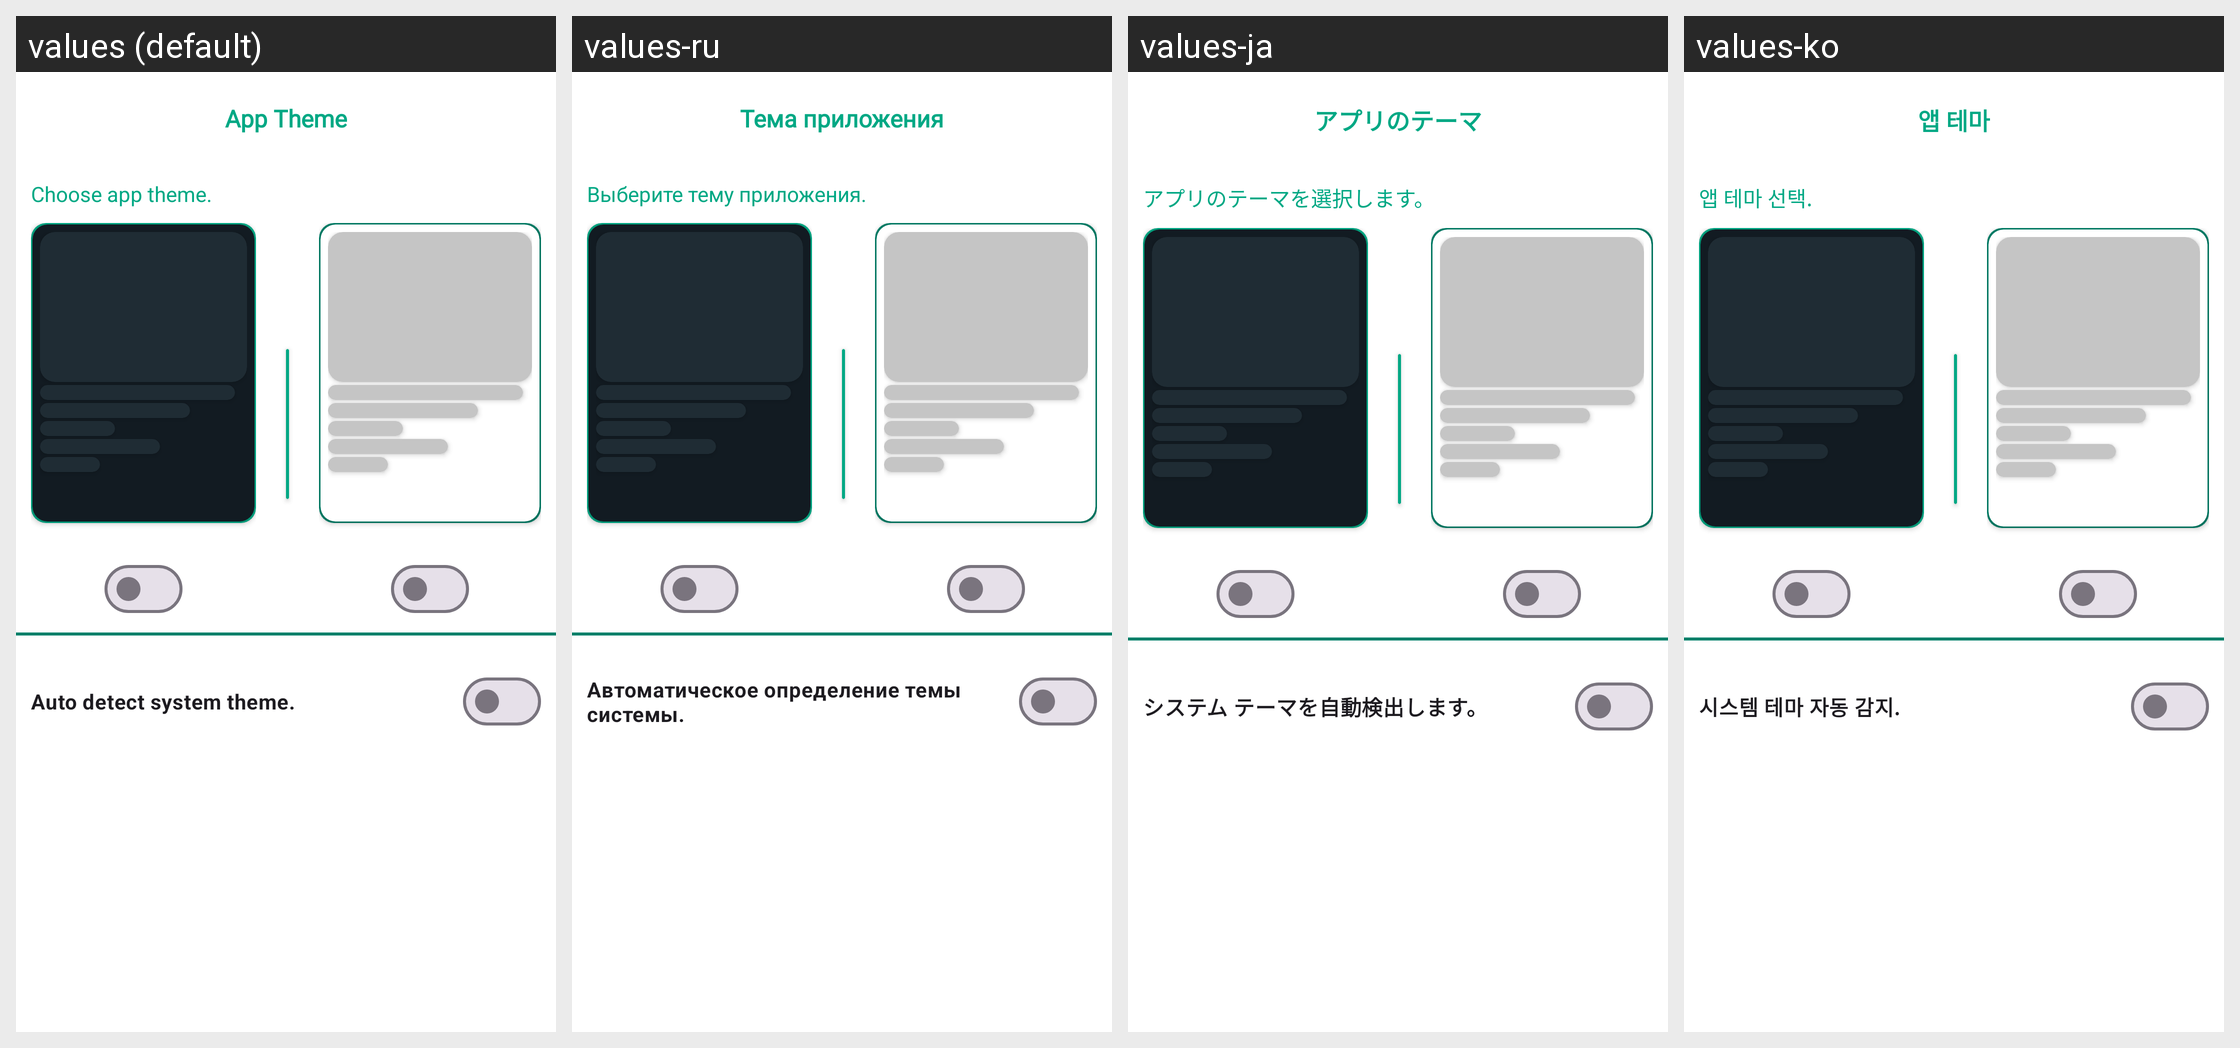

This grid shows one Android layout under several languages. Give, for every string resource on the screen, its name, the default text and each shown locale's text.
Android screen res/layout/switch_theme.xml rendered under 4 locales, left to right: values (default), values-ru, values-ja, values-ko. Device: Nexus 5 (rendered at 1080×1920; each locale shown at half size, 540×960, under a caption strip naming it); theme Theme.InterDate.
Other locales in the repository, not shown: values-af, values-cs, values-de, values-en, values-es, values-it, values-pl, values-pt, values-tr.
Strings drawn on this screen, with the default value and each locale's value (text and hints the layout hard-codes, and strings that could not be matched under every locale, appear in the picture but are not listed):

swith_theme
  values: App Theme
  values-ru: Тема приложения
  values-ja: アプリのテーマ
  values-ko: 앱 테마

choose_app_theme
  values: Choose app theme.
  values-ru: Выберите тему приложения.
  values-ja: アプリのテーマを選択します。
  values-ko: 앱 테마 선택.

auto_detect_system_theme
  values: Auto detect system theme.
  values-ru: Автоматическое определение темы системы.
  values-ja: システム テーマを自動検出します。
  values-ko: 시스템 테마 자동 감지.
